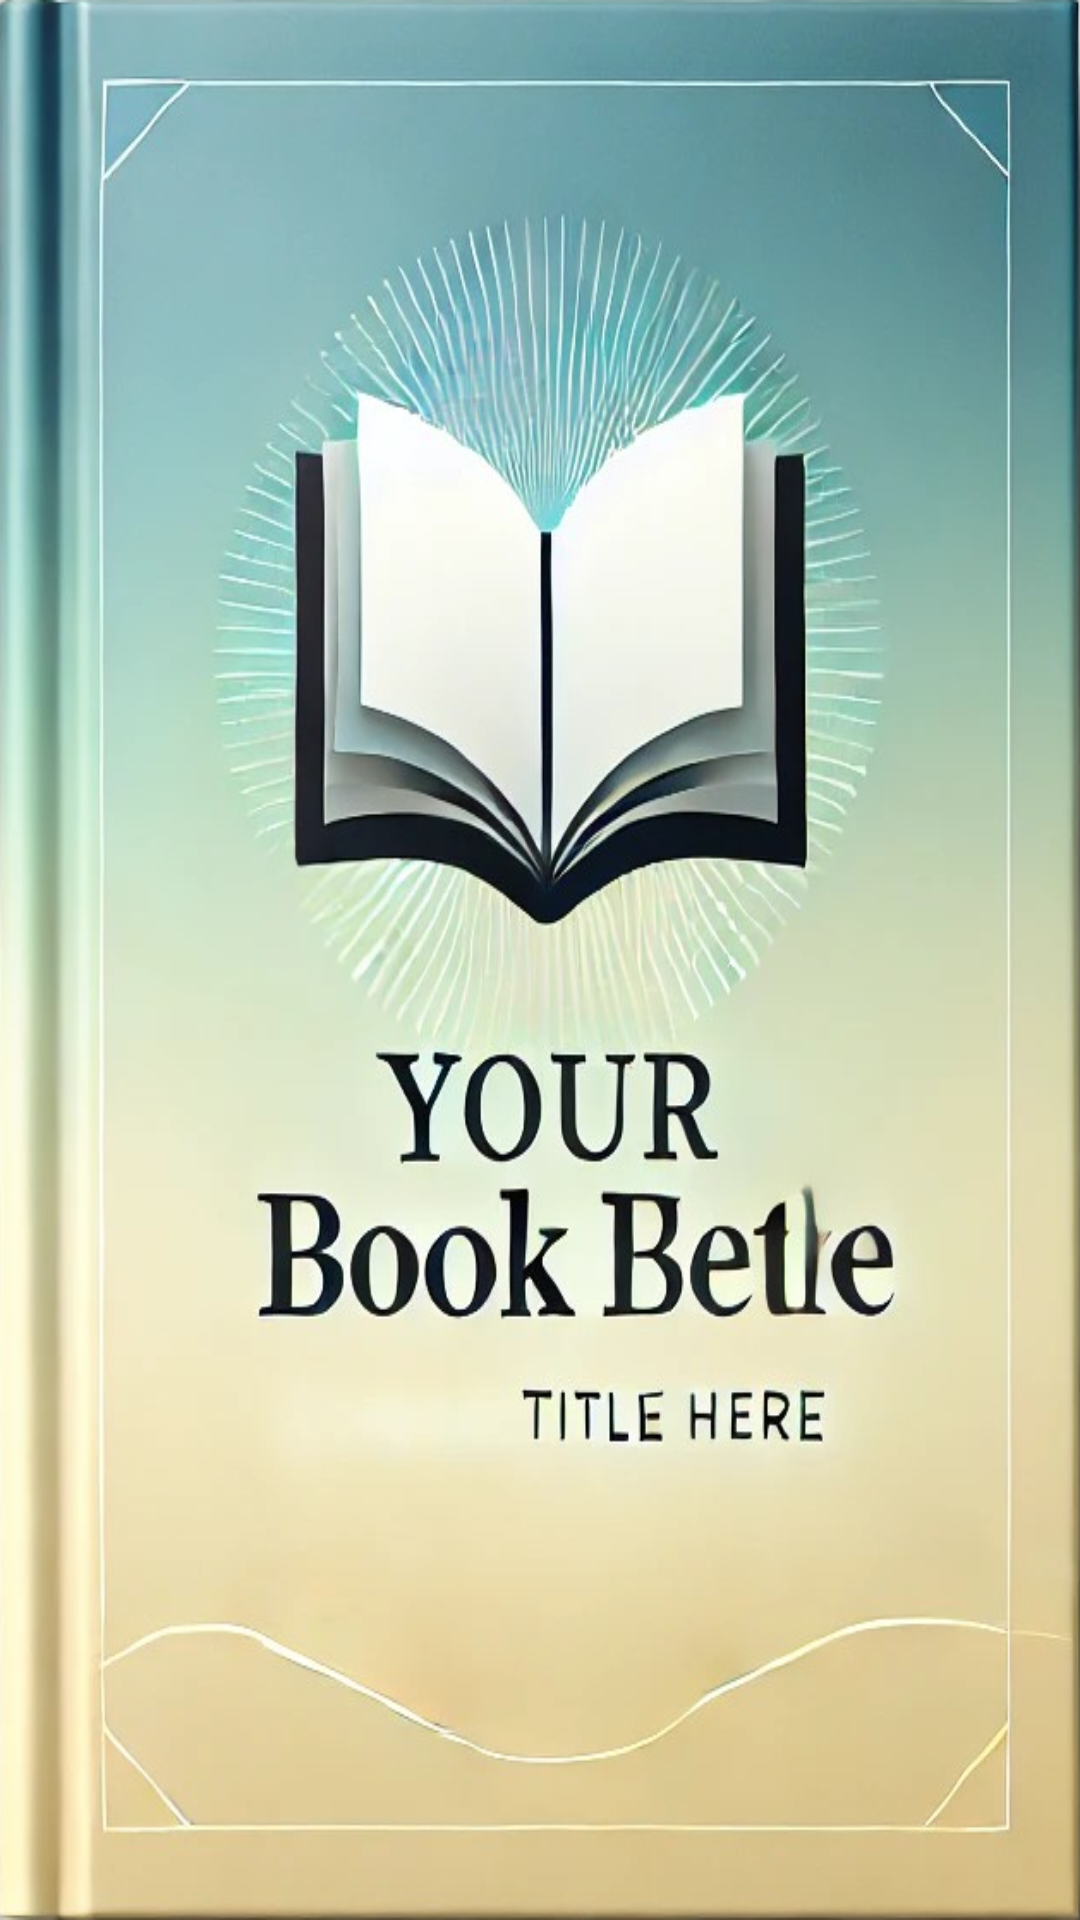

Here is an Android app screen rendered from its layout file. Give the layout XML and the strings, colors and styles it references.
<!-- AndroidManifest.xml: application theme Theme.Novel -->
<!-- res/layout/fragment_book_shelf.xml -->
<?xml version="1.0" encoding="utf-8"?>
<androidx.constraintlayout.widget.ConstraintLayout xmlns:android="http://schemas.android.com/apk/res/android"
    xmlns:app="http://schemas.android.com/apk/res-auto"
    xmlns:tools="http://schemas.android.com/tools"
    android:id="@+id/main"
    android:layout_width="match_parent"
    android:layout_height="match_parent"
    android:background="@drawable/img"
    tools:context=".view.bookShelfPage.BookShelfFragment">

    <androidx.constraintlayout.widget.ConstraintLayout
        android:id="@+id/deleteBar"
        android:layout_width="match_parent"
        android:layout_height="wrap_content"
        android:visibility="invisible"
        app:layout_constraintEnd_toEndOf="parent"
        app:layout_constraintStart_toStartOf="parent"
        app:layout_constraintTop_toTopOf="parent">

        <TextView
            android:id="@+id/cancel"
            android:layout_width="wrap_content"
            android:layout_height="wrap_content"
            android:padding="16dp"
            android:text="取消"
            android:textSize="20sp"
            android:textStyle="bold"
            app:layout_constraintStart_toStartOf="parent"
            app:layout_constraintTop_toTopOf="parent" />

        <TextView
            android:id="@+id/confirm"
            android:layout_width="wrap_content"
            android:layout_height="wrap_content"
            android:padding="16dp"
            android:text="删除"
            android:textSize="20sp"
            android:textStyle="bold"
            app:layout_constraintEnd_toEndOf="parent"
            app:layout_constraintTop_toTopOf="parent" />


    </androidx.constraintlayout.widget.ConstraintLayout>

    <androidx.recyclerview.widget.RecyclerView
        android:id="@+id/bookShelfRecyclerView"
        android:layout_width="0dp"
        android:layout_height="0dp"
        app:layoutManager="androidx.recyclerview.widget.GridLayoutManager"
        app:layout_constraintBottom_toBottomOf="parent"
        app:layout_constraintEnd_toEndOf="parent"
        app:layout_constraintStart_toStartOf="parent"
        app:layout_constraintTop_toTopOf="parent"
        app:spanCount="3" />
    


</androidx.constraintlayout.widget.ConstraintLayout>









    
    
    
    
    
    
    
    

    
    
    
    
    
    
    
    
    
    
    
    
    
    
    
    
    
    
    


    
    
    
    
    
    
    
    

    
    
    
    
    
    
    
    
    
    

    
    
    
    
    
    
    
    
<!-- resources referenced by this layout -->
<resources>
  <!-- drawable img: png bitmap (drawable, 566804 bytes) -->
  <!-- drawable shelf_top: png bitmap (drawable, 20050 bytes) -->
  <style name="Theme.Novel" parent="Base.Theme.Novel">
      </style>
  <style name="Base.Theme.Novel" parent="Theme.Material3.DayNight.NoActionBar">
          
      </style>
</resources>
